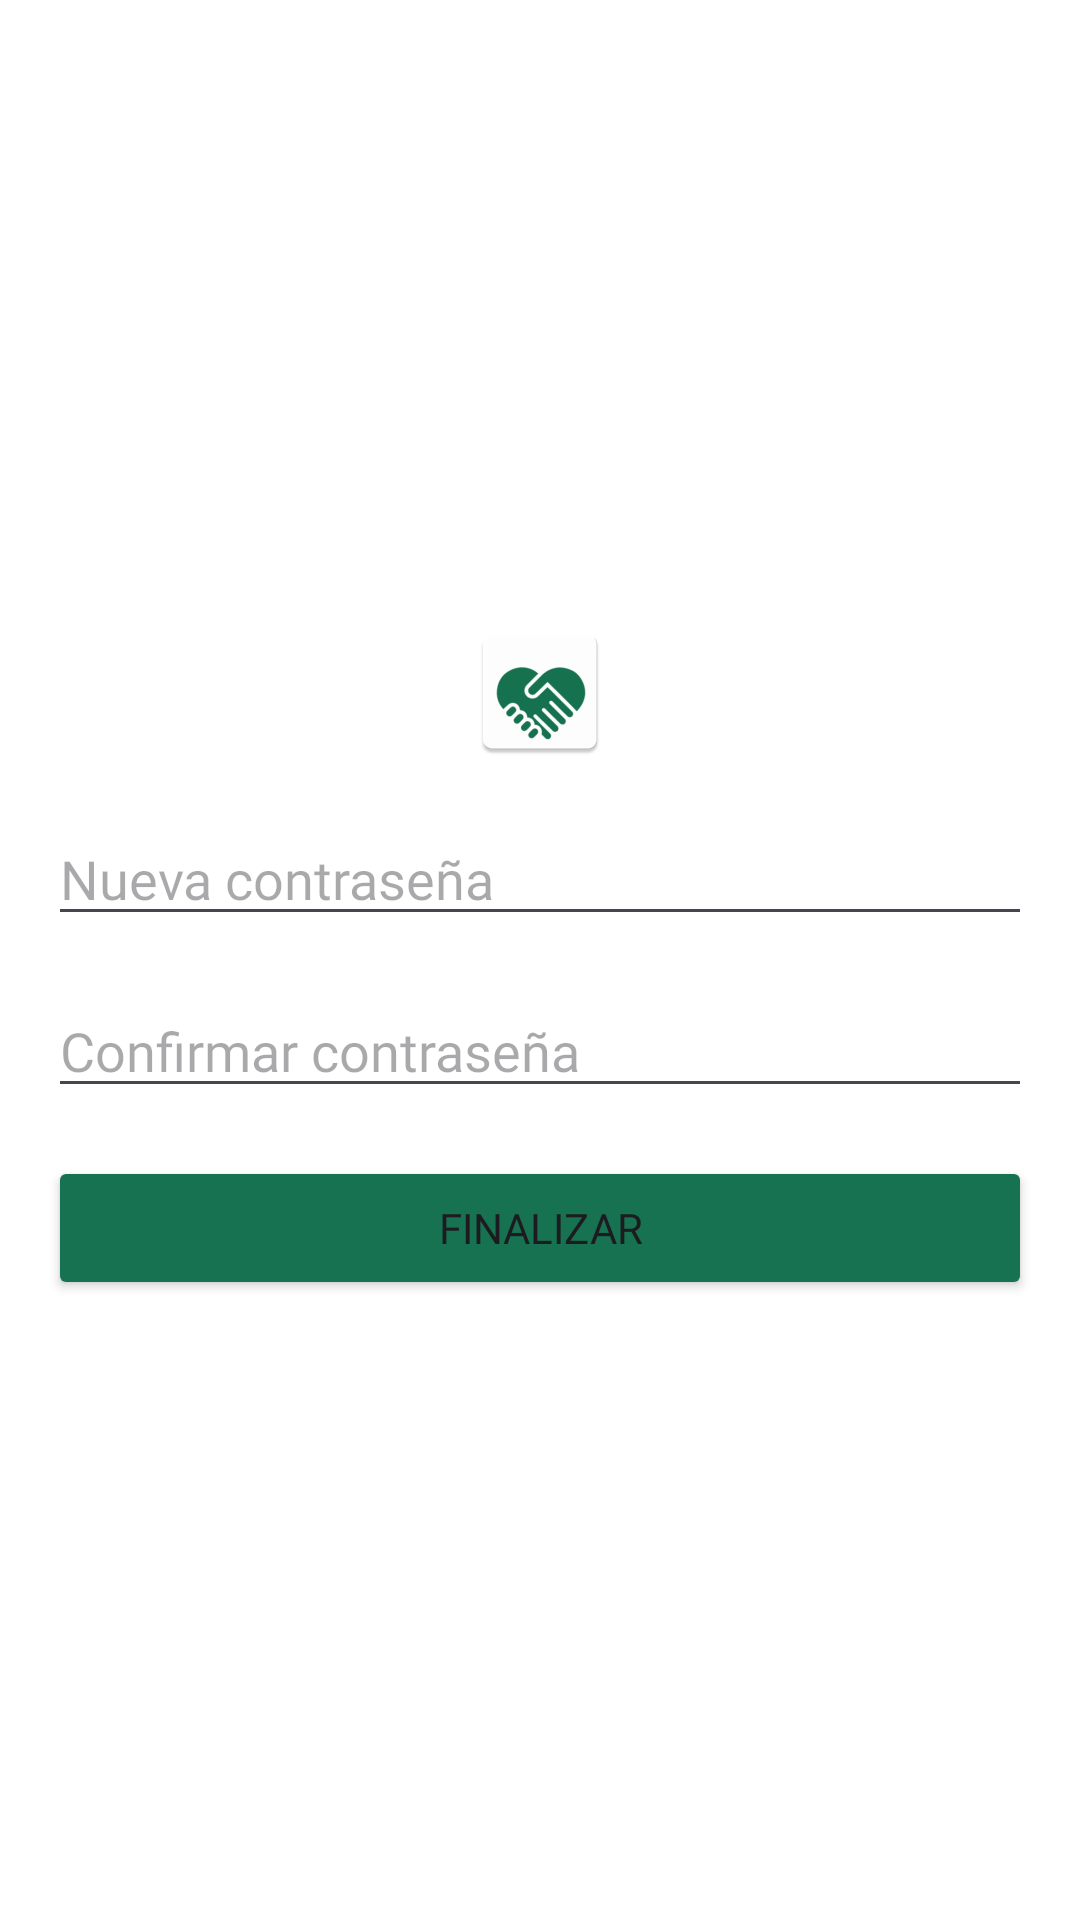

Reconstruct the res/layout file that produces this screen, plus the resources it refers to.
<!-- AndroidManifest.xml: application theme Theme.GivingLandV1 -->
<!-- res/layout/activity_password.xml -->
<?xml version="1.0" encoding="utf-8"?>
<LinearLayout xmlns:android="http://schemas.android.com/apk/res/android"
    android:layout_width="match_parent"
    android:layout_height="match_parent"
    android:orientation="vertical"
    android:padding="16dp"
    android:gravity="center"
    android:background="@color/colorcinco">

    <ImageView
        android:layout_width="wrap_content"
        android:layout_height="wrap_content"
        android:src="@mipmap/ic_logo" />

    <EditText
        android:id="@+id/new_password"
        android:layout_width="match_parent"
        android:layout_height="wrap_content"
        android:hint="Nueva contraseña"
        android:inputType="textPassword"
        android:layout_marginTop="16dp"
        android:fontFamily="@font/noto_sans"/>

    <EditText
        android:id="@+id/confirm_password"
        android:layout_width="match_parent"
        android:layout_height="wrap_content"
        android:hint="Confirmar contraseña"
        android:inputType="textPassword"
        android:layout_marginTop="16dp"
        android:fontFamily="@font/noto_sans"/>

    <Button
        android:id="@+id/finish_button"
        android:layout_width="match_parent"
        android:layout_height="wrap_content"
        android:text="Finalizar"
        android:layout_marginTop="16dp"
        android:fontFamily="@font/noto_sans"
        android:backgroundTint="@color/colordos"/>
</LinearLayout>
<!-- resources referenced by this layout -->
<resources>
  <color name="colorcinco">#FFFFFFFF</color>
  <color name="colordos">#167250</color>
  <!-- mipmap ic_logo: webp bitmap (mipmap-hdpi, 1990 bytes) -->
  <style name="Theme.GivingLandV1" parent="Base.Theme.GivingLandV1" />
  <style name="Base.Theme.GivingLandV1" parent="Theme.Material3.DayNight.NoActionBar">
          
          
      </style>
</resources>
